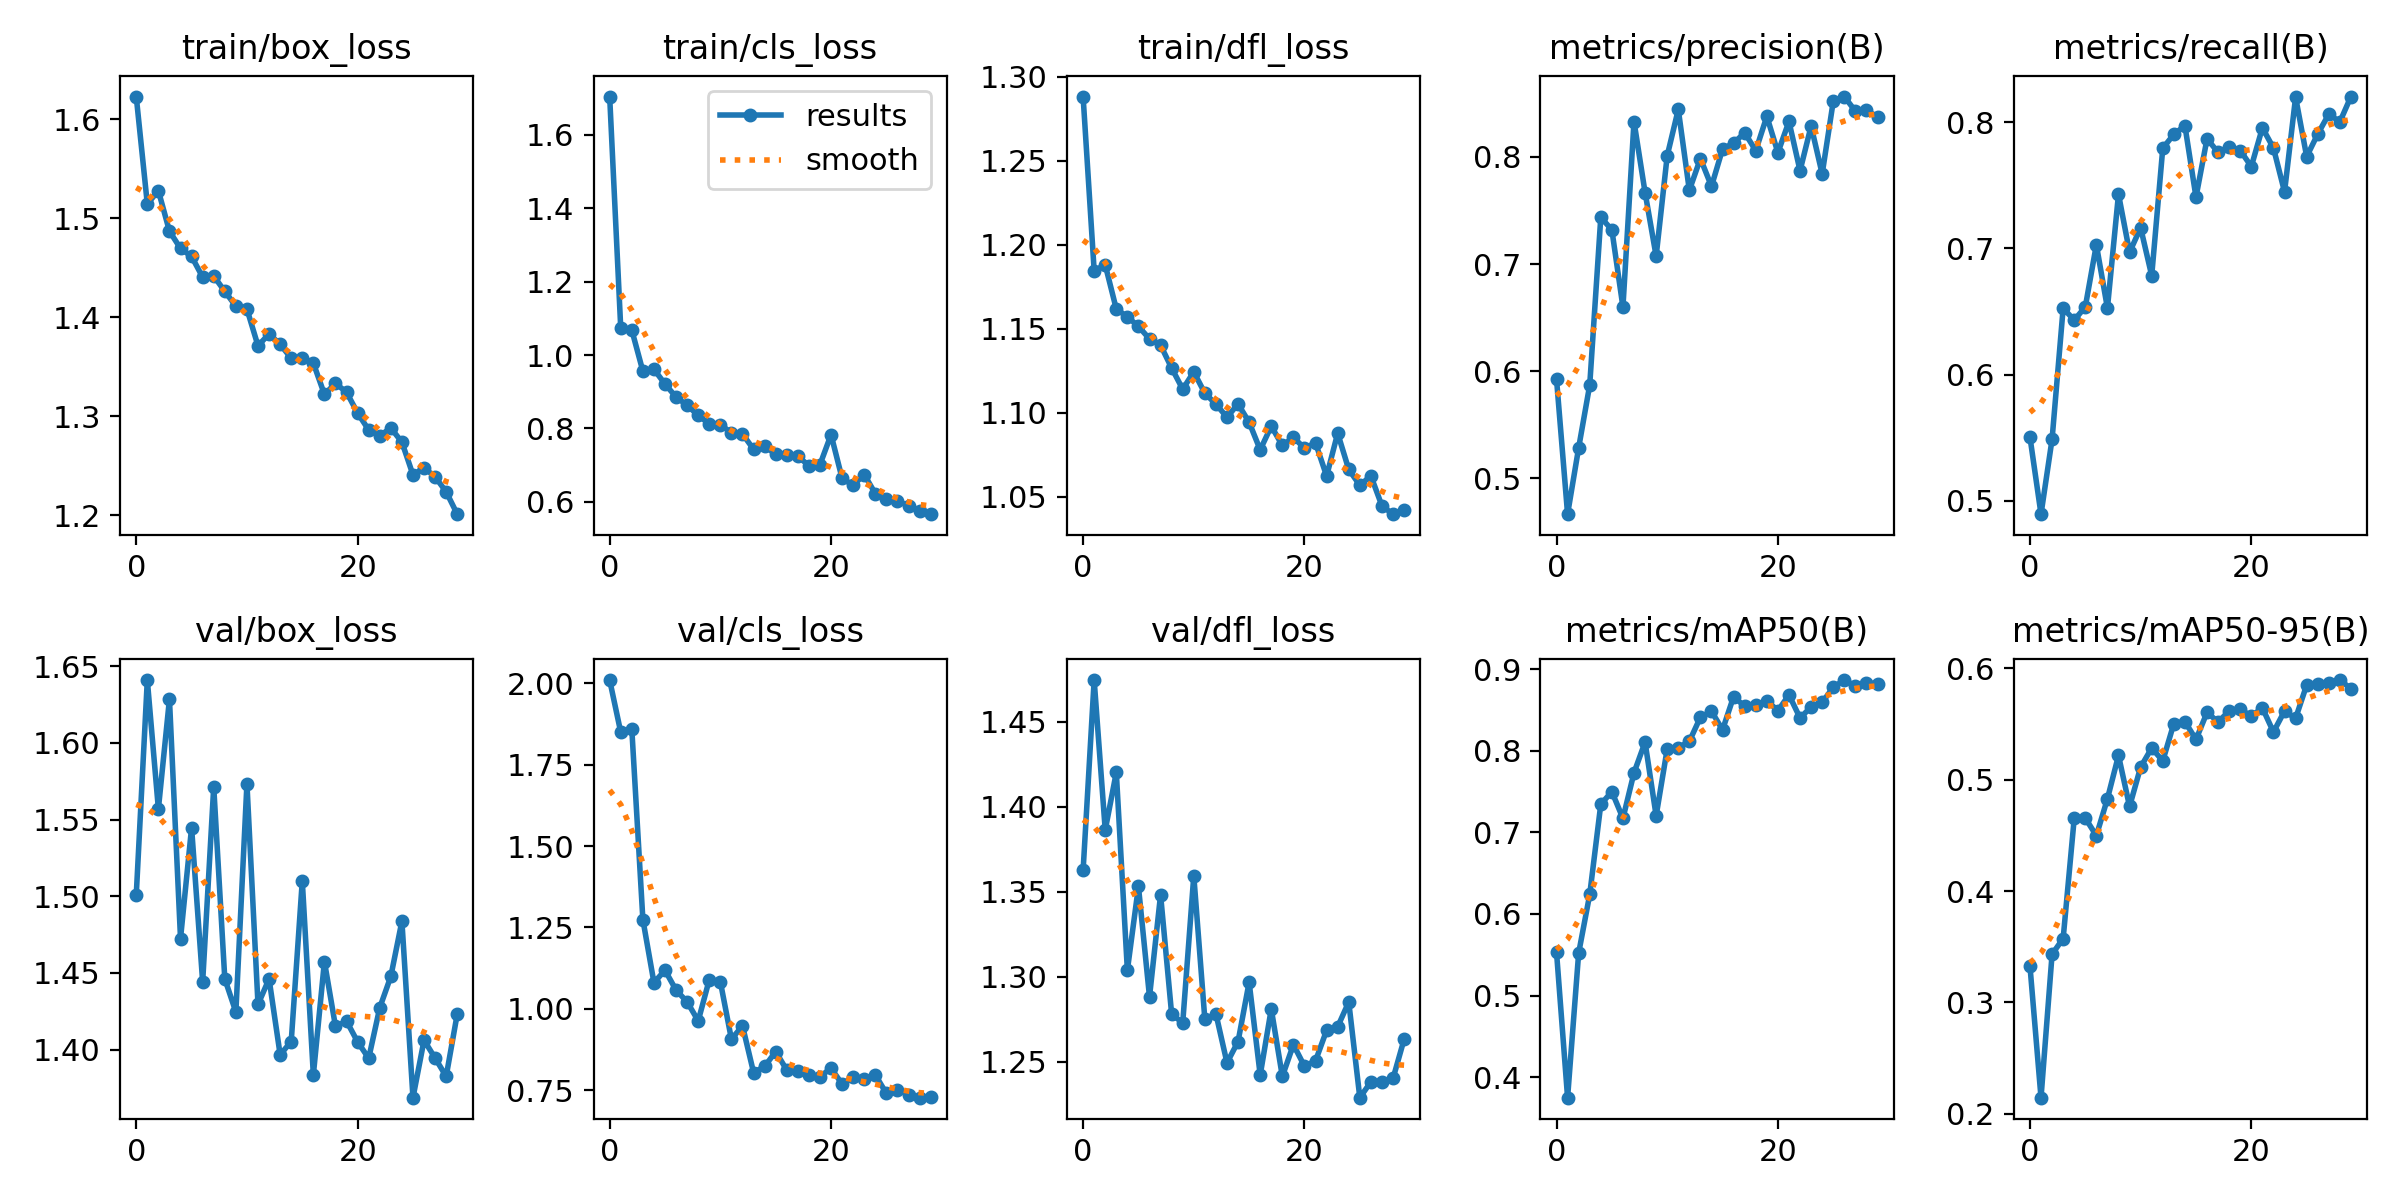

The table this chart was drawn from, first rows:
epoch, train/box_loss, train/cls_loss, train/dfl_loss, metrics/precision(B), metrics/recall(B), metrics/mAP50(B), metrics/mAP50-95(B), val/box_loss, val/cls_loss, val/dfl_loss, lr/pg0, lr/pg1, lr/pg2
0, 1.623, 1.704, 1.288, 0.5927, 0.5507, 0.5531, 0.3329, 1.501, 2.01, 1.362, 0.000412, 0.000412, 0.000412
1, 1.514, 1.074, 1.185, 0.4667, 0.4896, 0.3749, 0.2146, 1.641, 1.85, 1.474, 0.0008013, 0.0008013, 0.0008013
2, 1.528, 1.068, 1.188, 0.5286, 0.549, 0.552, 0.3433, 1.557, 1.86, 1.386, 0.001163, 0.001163, 0.001163
3, 1.487, 0.9561, 1.162, 0.5872, 0.6526, 0.6238, 0.3574, 1.629, 1.274, 1.42, 0.001126, 0.001126, 0.001126
4, 1.47, 0.9612, 1.157, 0.7437, 0.6432, 0.7343, 0.4652, 1.472, 1.081, 1.304, 0.001126, 0.001126, 0.001126
5, 1.461, 0.9212, 1.151, 0.7319, 0.6536, 0.7497, 0.4654, 1.545, 1.119, 1.353, 0.001085, 0.001085, 0.001085
6, 1.44, 0.8856, 1.144, 0.66, 0.7029, 0.717, 0.4497, 1.444, 1.058, 1.288, 0.001044, 0.001044, 0.001044
7, 1.442, 0.8633, 1.14, 0.833, 0.6527, 0.7729, 0.4828, 1.571, 1.021, 1.348, 0.001002, 0.001002, 0.001002
8, 1.426, 0.8355, 1.127, 0.7668, 0.7429, 0.8104, 0.5216, 1.446, 0.9632, 1.278, 0.0009612, 0.0009612, 0.0009612
9, 1.411, 0.8126, 1.114, 0.7074, 0.6969, 0.7202, 0.4759, 1.425, 1.09, 1.273, 0.00092, 0.00092, 0.00092
10, 1.408, 0.8107, 1.124, 0.8011, 0.7163, 0.8021, 0.5112, 1.573, 1.083, 1.359, 0.0008787, 0.0008787, 0.0008787
11, 1.371, 0.7878, 1.112, 0.8443, 0.6784, 0.8037, 0.5283, 1.429, 0.9068, 1.275, 0.0008375, 0.0008375, 0.0008375
12, 1.383, 0.7851, 1.105, 0.7689, 0.7792, 0.8114, 0.5167, 1.446, 0.9479, 1.278, 0.0007962, 0.0007962, 0.0007962
13, 1.373, 0.7433, 1.097, 0.7985, 0.7903, 0.8409, 0.5502, 1.397, 0.8044, 1.249, 0.000755, 0.000755, 0.000755
14, 1.359, 0.7512, 1.105, 0.7726, 0.7971, 0.8482, 0.552, 1.405, 0.8232, 1.262, 0.0007137, 0.0007137, 0.0007137
15, 1.359, 0.7302, 1.094, 0.8073, 0.7406, 0.8255, 0.536, 1.51, 0.8686, 1.297, 0.0006725, 0.0006725, 0.0006725
16, 1.354, 0.7287, 1.078, 0.8129, 0.7868, 0.8662, 0.5603, 1.383, 0.8119, 1.242, 0.0006312, 0.0006312, 0.0006312
17, 1.322, 0.724, 1.092, 0.8225, 0.7759, 0.8542, 0.5516, 1.457, 0.8097, 1.281, 0.00059, 0.00059, 0.00059
18, 1.333, 0.6989, 1.081, 0.8059, 0.7802, 0.8556, 0.5616, 1.415, 0.7958, 1.241, 0.0005487, 0.0005487, 0.0005487
19, 1.324, 0.7016, 1.085, 0.8379, 0.7775, 0.8613, 0.5632, 1.419, 0.7919, 1.26, 0.0005075, 0.0005075, 0.0005075
20, 1.303, 0.7831, 1.079, 0.804, 0.7648, 0.8489, 0.5568, 1.405, 0.8176, 1.247, 0.0004662, 0.0004662, 0.0004662
21, 1.286, 0.6637, 1.082, 0.8331, 0.7954, 0.8683, 0.5643, 1.394, 0.7692, 1.25, 0.000425, 0.000425, 0.000425
22, 1.28, 0.6455, 1.062, 0.7871, 0.7794, 0.84, 0.5426, 1.427, 0.7906, 1.268, 0.0003837, 0.0003837, 0.0003837
23, 1.288, 0.6744, 1.088, 0.8288, 0.7448, 0.8535, 0.5615, 1.448, 0.7834, 1.27, 0.0003425, 0.0003425, 0.0003425
24, 1.274, 0.6224, 1.066, 0.7842, 0.8197, 0.859, 0.5549, 1.484, 0.7971, 1.285, 0.0003012, 0.0003012, 0.0003012
25, 1.241, 0.6069, 1.057, 0.8519, 0.7726, 0.8777, 0.5849, 1.369, 0.7401, 1.229, 0.00026, 0.00026, 0.00026
26, 1.248, 0.6032, 1.062, 0.8563, 0.7905, 0.8865, 0.5857, 1.406, 0.752, 1.238, 0.0002188, 0.0002188, 0.0002188
27, 1.239, 0.589, 1.045, 0.8427, 0.8063, 0.8792, 0.5866, 1.394, 0.736, 1.238, 0.0001775, 0.0001775, 0.0001775
28, 1.224, 0.5752, 1.04, 0.8433, 0.8002, 0.8827, 0.5893, 1.383, 0.7272, 1.24, 0.0001363, 0.0001363, 0.0001363
29, 1.201, 0.5665, 1.042, 0.8375, 0.8202, 0.8822, 0.5816, 1.423, 0.7293, 1.263, 9.5e-05, 9.5e-05, 9.5e-05
